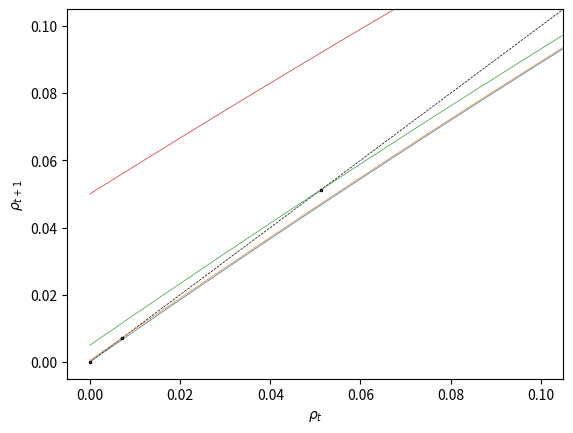

Python code for this plot:
import math
import numpy as np
import matplotlib.pyplot as plt
from scipy import optimize

alpha = 1
s = 3
rr = 1
noise = 0

def non_zero_probability(_s):
    return 1 - math.erf(1 / (_s * 2 ** 1.5))


def f(_x):
    return _x + (1 - _x) * non_zero_probability(s) * alpha * _x


def g(_x):
    for i in range(0, rr):
        _x = f(_x)
    return (_x + noise * (1 - _x)) * 0.5


def func(_x):
    return [_x[1] - g(_x[0]), _x[1] - _x[0]]


def initialize(d_0):
    global data, density
    data = []
    density = d_0
    data.append(density)


def update():
    global data, density
    density = f(density)


def observe():
    global data, density
    data.append(density)

# approaching steady state
# for i in np.arange(0.05, 0.55, 0.05):
#     initialize(i)
#     for j in range(50):
#         update()
#         observe()
#     data = [x - 0.42 for x in data]
#     data = np.array(data)
#     data = np.absolute(data)
#     data = np.log(data)
#     plt.plot(data, label='d0={}'.format(str(round(i, 2))))
# plt.ylim(-12, 0)
# plt.xlim(-0.5, 50.5)
# plt.ylabel('ln |d_0 - d_steady|')
# plt.xlabel('generation')
# plt.title(r'$\alpha={}$'.format(alpha))
# plt.legend()
# plt.show()


x = np.arange(0, 1.0001, 0.0001)
y = [i for i in x]
y = np.array(y)
plt.plot(x, y, '--', color='k', linewidth=0.5)
# for i in np.arange(0, 0.12, 0.02):
for i in [0, 0.001, 0.01, 0.1, 1]:
    noise = i
    z = [g(i) for i in x]
    z = np.array(z)
    plt.plot(x, z, linewidth=0.5, label=r'$noise_{0\rightarrow1}$'+'={}'.format(round(noise, 3)))
    root = optimize.fsolve(func, [0.5, 0.5])
    plt.plot(root[0], root[1], '.', markersize=3, color='black', fillstyle='none')
# plt.legend()
plt.xlim(-0.005, 0.105)
plt.ylim(-0.005, 0.105)
plt.xlabel(r'$\rho_{t}$')
plt.ylabel(r'$\rho_{t+1}$')
# plt.title(r'$\alpha={}$ $rr={}$'.format(alpha, rr))
plt.show()


# x = np.arange(0, 1, 0.001)
# y = [i for i in x]
# y = np.array(y)
# plt.plot(x, y, '--', color='k')
# for i in np.arange(0, 1.2, 0.2):
#     beta = i
#     z = [f(i) for i in x]
#     z = np.array(z)
#     idx = np.argwhere(np.diff(np.sign(y - z))).flatten()
#     plt.plot(x, z, label='β={}'.format(round(beta, 2)))
#     plt.plot(x[idx], y[idx], 'r.')
# plt.legend()
# plt.xlabel('d_t')
# plt.ylabel('d_t+1')
# plt.title('α={}'.format(alpha))
# plt.show()

# x = np.arange(0, 1, 0.001)
# y = [i for i in x]
# y = np.array(y)
# prediction = []
# for i in np.arange(0, 5, 0.05):
#     alpha = i
#     z = [f(i) for i in x]
#     z = np.array(z)
#     idx = np.argwhere(np.diff(np.sign(y - z))).flatten()
#     prediction.append(x[idx][-1])
# plt.plot(np.arange(0, 5, 0.05), prediction, '.', color='royalblue', label='mean-field approximation', zorder=10)
# plt.ylim(-0.05, 0.55)
# plt.title('β={}'.format(beta))
# plt.xlabel('α')
# plt.ylabel('D_stable')
# plt.show()